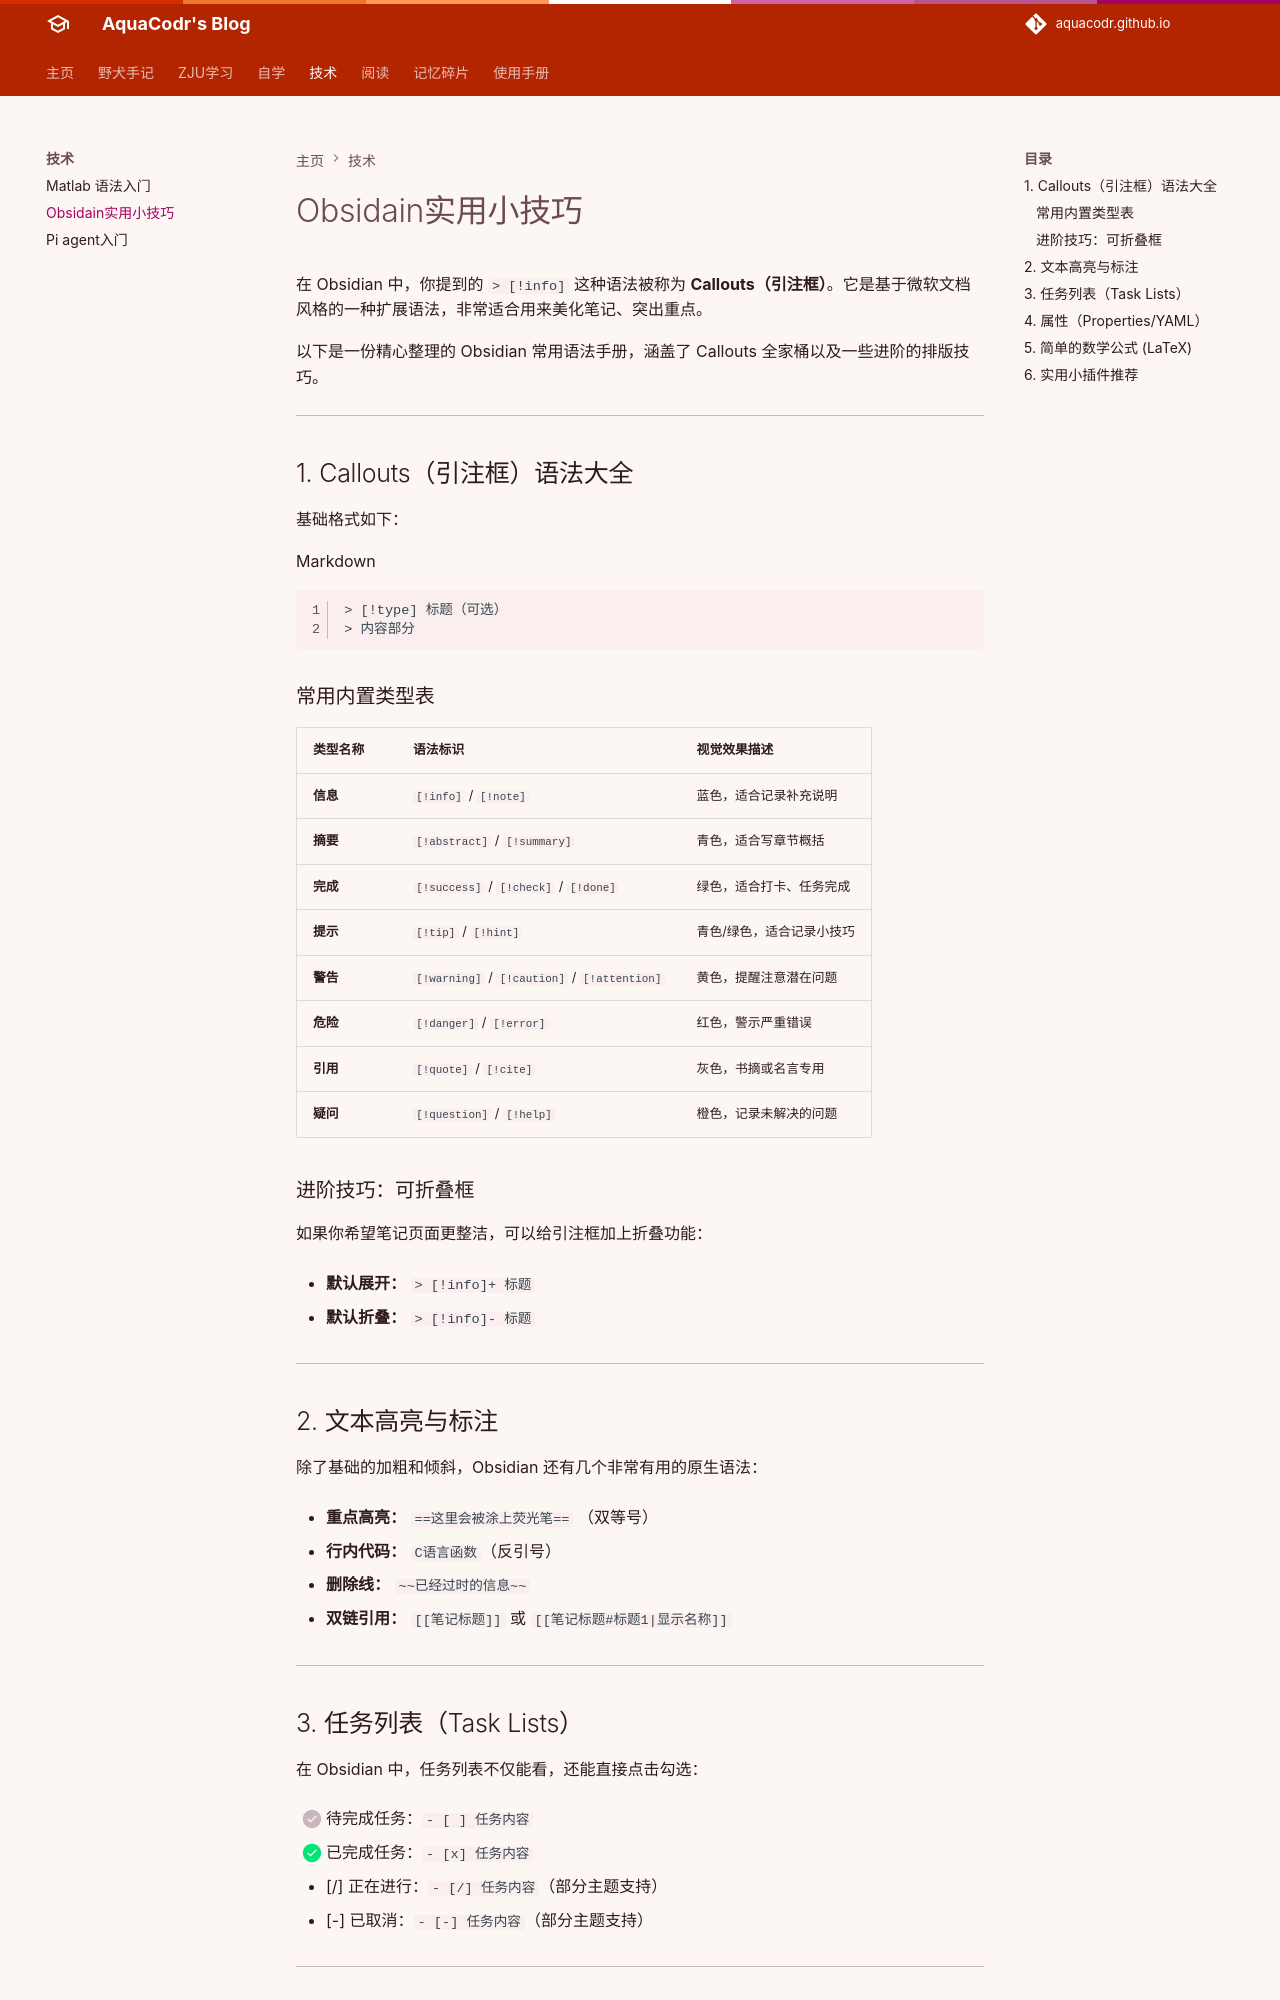

repository: AquaCodr/aquacodr.github.io · page: 技术/obsidain实用小技巧/index.html · generator: mkdocs

在 Obsidian 中，你提到的 `> [!info]` 这种语法被称为 **Callouts（引注框）**。它是基于微软文档风格的一种扩展语法，非常适合用来美化笔记、突出重点。

以下是一份精心整理的 Obsidian 常用语法手册，涵盖了 Callouts 全家桶以及一些进阶的排版技巧。

---

## 1. Callouts（引注框）语法大全

基础格式如下：

Markdown

```
> [!type] 标题（可选）
> 内容部分
```

### 常用内置类型表

|**类型名称**|**语法标识**|**视觉效果描述**|
|---|---|---|
|**信息**|`[!info]` / `[!note]`|蓝色，适合记录补充说明|
|**摘要**|`[!abstract]` / `[!summary]`|青色，适合写章节概括|
|**完成**|`[!success]` / `[!check]` / `[!done]`|绿色，适合打卡、任务完成|
|**提示**|`[!tip]` / `[!hint]`|青色/绿色，适合记录小技巧|
|**警告**|`[!warning]` / `[!caution]` / `[!attention]`|黄色，提醒注意潜在问题|
|**危险**|`[!danger]` / `[!error]`|红色，警示严重错误|
|**引用**|`[!quote]` / `[!cite]`|灰色，书摘或名言专用|
|**疑问**|`[!question]` / `[!help]`|橙色，记录未解决的问题|

### 进阶技巧：可折叠框

如果你希望笔记页面更整洁，可以给引注框加上折叠功能：

- **默认展开：** `> [!info]+ 标题`
    
- **默认折叠：** `> [!info]- 标题`
    

---

## 2. 文本高亮与标注

除了基础的加粗和倾斜，Obsidian 还有几个非常有用的原生语法：

- **重点高亮：** `==这里会被涂上荧光笔==` （双等号）
    
- **行内代码：** `C语言函数`（反引号）
    
- **删除线：** `~~已经过时的信息~~`
    
- **双链引用：** `[[笔记标题]]` 或 `[[笔记标题#标题1|显示名称]]`
    

---
